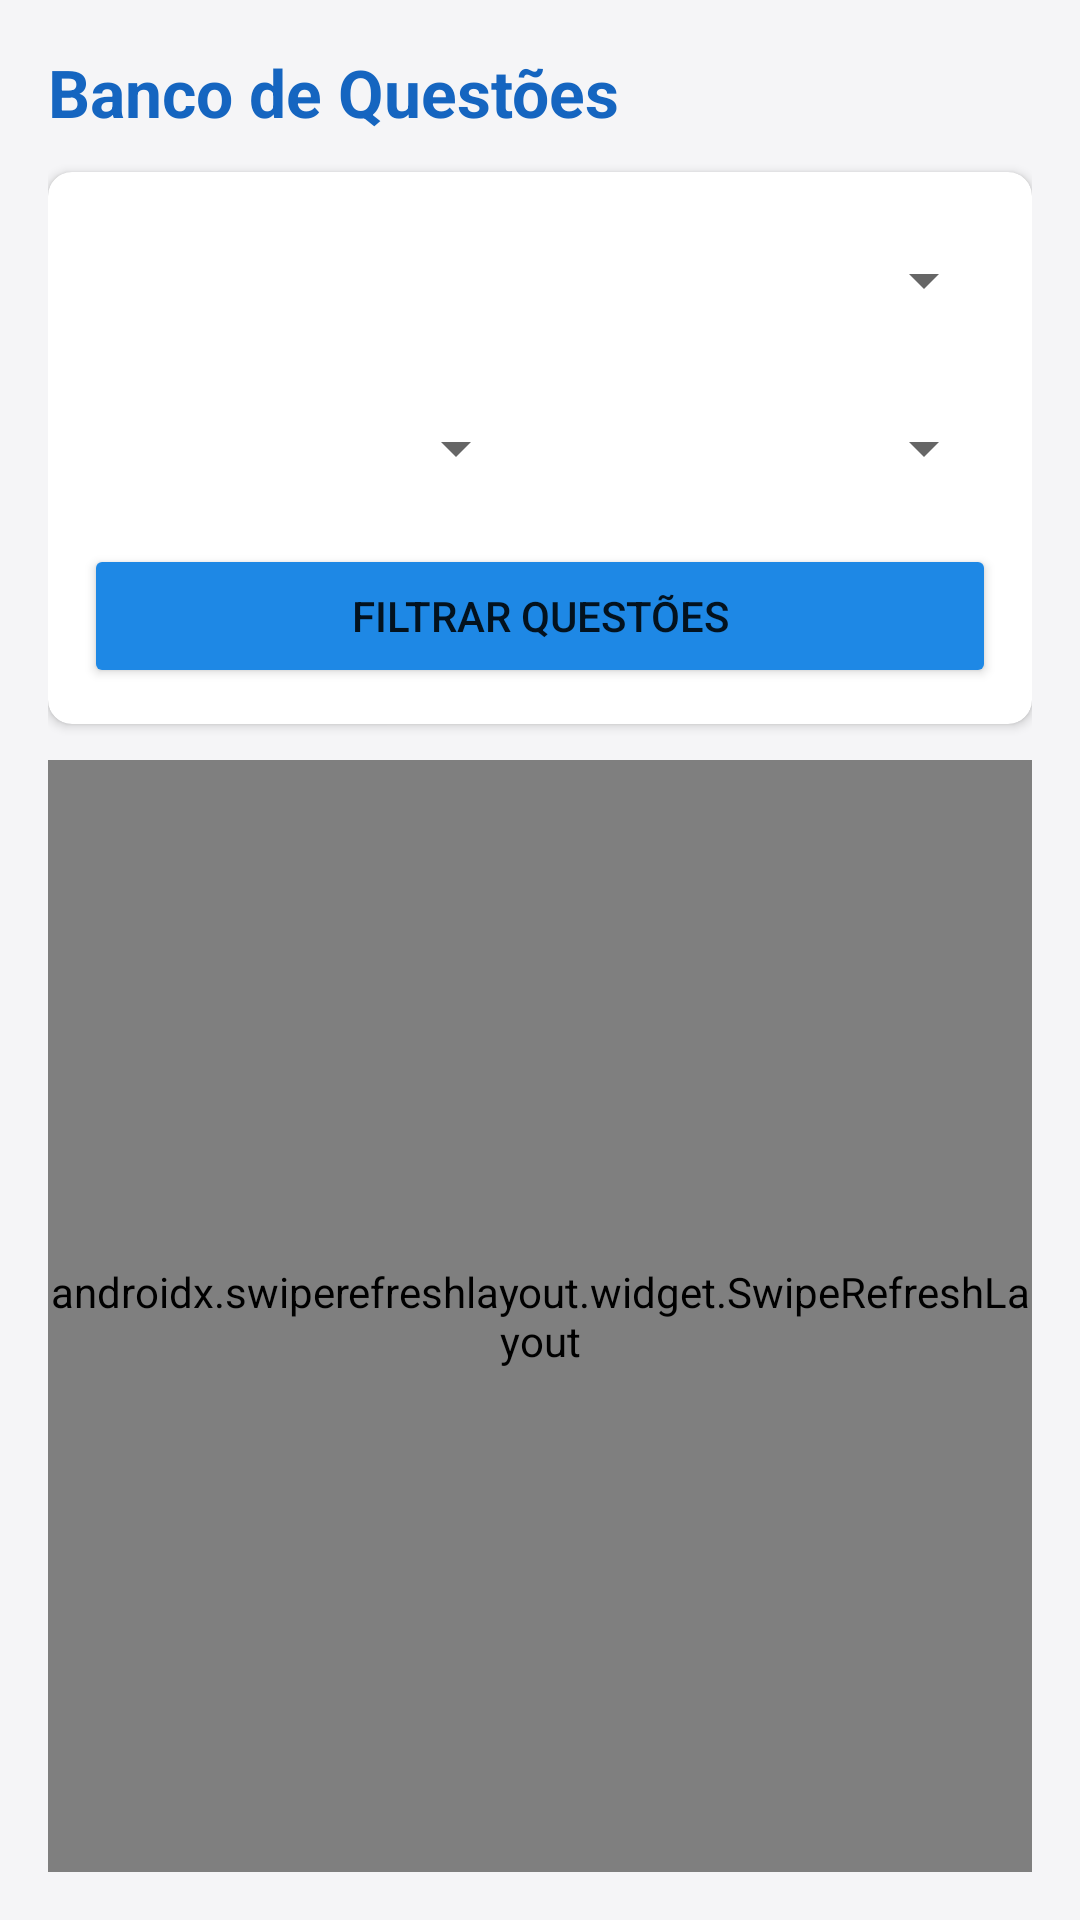

Reconstruct the res/layout file that produces this screen, plus the resources it refers to.
<!-- AndroidManifest.xml: application theme Theme.VestibularApp -->
<!-- res/layout/fragment_questions.xml -->
<?xml version="1.0" encoding="utf-8"?>
<androidx.constraintlayout.widget.ConstraintLayout xmlns:android="http://schemas.android.com/apk/res/android"
    xmlns:app="http://schemas.android.com/apk/res-auto"
    android:layout_width="match_parent"
    android:layout_height="match_parent"
    android:padding="16dp"
    android:background="@color/background">

    <TextView
        android:id="@+id/tvHeaderQuestions"
        android:layout_width="wrap_content"
        android:layout_height="wrap_content"
        android:text="Banco de Questões"
        android:textColor="@color/primary_dark"
        android:textSize="22sp"
        android:textStyle="bold"
        app:layout_constraintStart_toStartOf="parent"
        app:layout_constraintTop_toTopOf="parent" />

    
    <androidx.cardview.widget.CardView
        android:id="@+id/cardFilters"
        android:layout_width="0dp"
        android:layout_height="wrap_content"
        android:layout_marginTop="12dp"
        app:cardCornerRadius="8dp"
        app:cardElevation="2dp"
        app:layout_constraintEnd_toEndOf="parent"
        app:layout_constraintStart_toStartOf="parent"
        app:layout_constraintTop_toBottomOf="@id/tvHeaderQuestions">

        <LinearLayout
            android:layout_width="match_parent"
            android:layout_height="wrap_content"
            android:orientation="vertical"
            android:padding="12dp">

            <Spinner
                android:id="@+id/spSubject"
                android:layout_width="match_parent"
                android:layout_height="48dp" />

            <LinearLayout
                android:layout_width="match_parent"
                android:layout_height="wrap_content"
                android:layout_marginTop="8dp"
                android:orientation="horizontal">

                <Spinner
                    android:id="@+id/spVestibular"
                    android:layout_width="0dp"
                    android:layout_height="48dp"
                    android:layout_weight="1" />

                <Spinner
                    android:id="@+id/spYear"
                    android:layout_width="0dp"
                    android:layout_height="48dp"
                    android:layout_marginStart="8dp"
                    android:layout_weight="1" />
            </LinearLayout>

            <Button
                android:id="@+id/btnApplyFilters"
                android:layout_width="match_parent"
                android:layout_height="wrap_content"
                android:layout_marginTop="8dp"
                android:text="Filtrar Questões"
                android:backgroundTint="@color/primary" />
        </LinearLayout>
    </androidx.cardview.widget.CardView>

    <androidx.swiperefreshlayout.widget.SwipeRefreshLayout
        android:id="@+id/swipeRefresh"
        android:layout_width="0dp"
        android:layout_height="0dp"
        android:layout_marginTop="12dp"
        app:layout_constraintBottom_toBottomOf="parent"
        app:layout_constraintEnd_toEndOf="parent"
        app:layout_constraintStart_toStartOf="parent"
        app:layout_constraintTop_toBottomOf="@id/cardFilters">

        <androidx.recyclerview.widget.RecyclerView
            android:id="@+id/rvQuestions"
            android:layout_width="match_parent"
            android:layout_height="match_parent" />
    </androidx.swiperefreshlayout.widget.SwipeRefreshLayout>

    <TextView
        android:id="@+id/tvEmptyQuestions"
        android:layout_width="wrap_content"
        android:layout_height="wrap_content"
        android:text="Nenhuma questão encontrada para estes filtros."
        android:visibility="gone"
        android:textColor="@color/text_secondary"
        app:layout_constraintBottom_toBottomOf="parent"
        app:layout_constraintEnd_toEndOf="parent"
        app:layout_constraintStart_toStartOf="parent"
        app:layout_constraintTop_toBottomOf="@id/cardFilters" />

</androidx.constraintlayout.widget.ConstraintLayout>
<!-- resources referenced by this layout -->
<resources>
  <color name="background">#F5F5F7</color>
  <color name="primary">#1E88E5</color>
  <color name="primary_dark">#1565C0</color>
  <color name="text_secondary">#757575</color>
  <style name="Theme.VestibularApp" parent="Theme.MaterialComponents.DayNight.NoActionBar">
          <item name="colorPrimary">@color/primary</item>
          <item name="colorPrimaryVariant">@color/primary_dark</item>
          <item name="colorOnPrimary">@color/surface</item>
          <item name="colorSecondary">@color/accent</item>
          <item name="android:statusBarColor">@color/primary_dark</item>
          <item name="android:windowBackground">@color/background</item>
      </style>
  <color name="surface">#FFFFFF</color>
  <color name="accent">#FF9800</color>
</resources>
